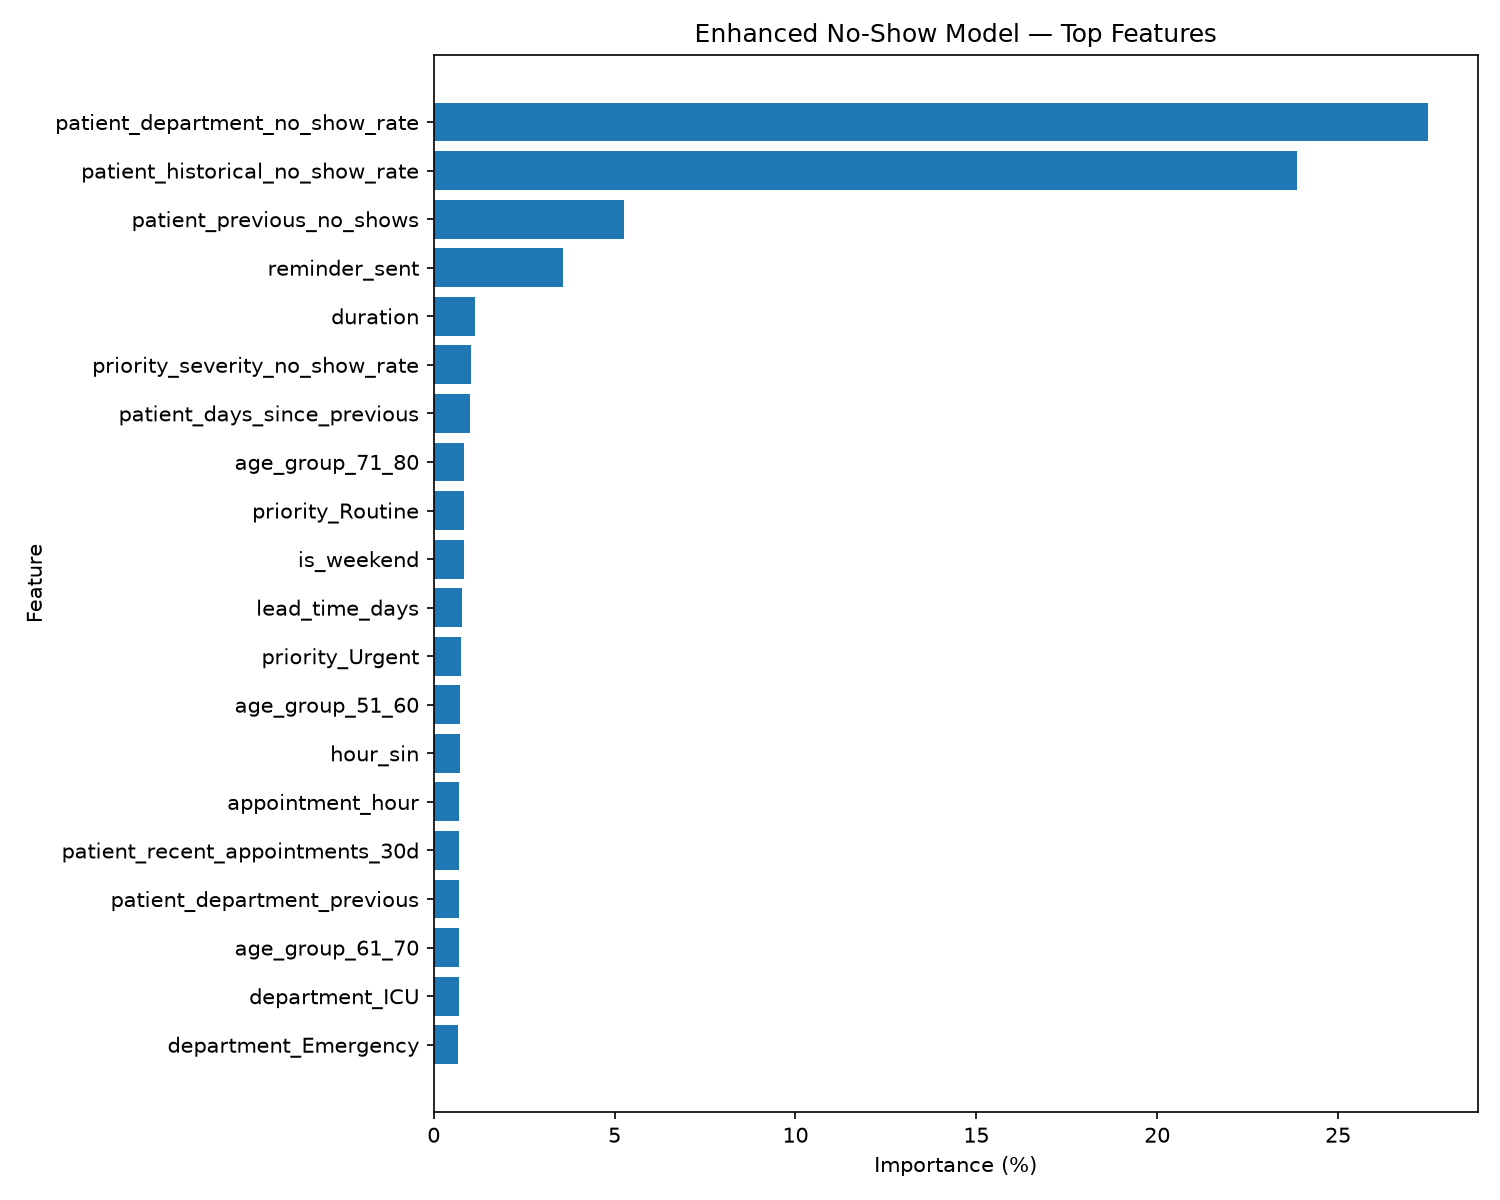

The data file committed next to this chart (first rows):
feature, importance_gain, importance_percent
patient_department_no_show_rate, 944.4, 27.48
patient_historical_no_show_rate, 819.8, 23.85
patient_previous_no_shows, 180.4, 5.25
reminder_sent, 122.5, 3.565
duration, 39.62, 1.153
priority_severity_no_show_rate, 35.85, 1.043
patient_days_since_previous, 34.19, 0.9948
age_group_71_80, 28.87, 0.8401
priority_Routine, 28.73, 0.8361
is_weekend, 28.45, 0.8278
lead_time_days, 27.11, 0.7889
priority_Urgent, 26.13, 0.7603
age_group_51_60, 25.15, 0.7319
hour_sin, 24.88, 0.7241
appointment_hour, 24.35, 0.7085
patient_recent_appointments_30d, 24.12, 0.7018
patient_department_previous, 23.76, 0.6913
age_group_61_70, 23.57, 0.6857
department_ICU, 23.56, 0.6855
department_Emergency, 23.38, 0.6802
department_priority_no_show_rate, 23.35, 0.6794
patient_age, 23.26, 0.6767
patient_severity_Moderate, 23.07, 0.6713
patient_recent_appointments_365d, 22.72, 0.661
department_Surgery, 22.39, 0.6516
dow_sin, 22.36, 0.6506
age_group_19_30, 22.2, 0.6461
age_group_31_40, 21.9, 0.6372
priority_historical_no_show_rate, 21.79, 0.634
day_of_year_sin, 21.55, 0.6272
severity_historical_no_show_rate, 21.55, 0.6271
department_age_no_show_rate, 21.55, 0.627
day_of_week, 21.54, 0.6267
month_cos, 21.43, 0.6236
day_of_year, 21.21, 0.6171
appointment_minute, 21.05, 0.6126
day_hour_no_show_rate, 20.95, 0.6096
department_Oncology, 20.77, 0.6044
day_of_year_cos, 20.52, 0.5972
patient_recent_appointments_90d, 20.34, 0.592
department_hour_no_show_rate, 20.23, 0.5888
month, 20.15, 0.5863
week_of_year, 20.14, 0.5861
hour_cos, 20.01, 0.5822
department_historical_no_show_rate, 19.81, 0.5765
patient_severity_Low, 19.19, 0.5585
patient_previous_appointments, 18.95, 0.5516
department_General Medicine, 18.93, 0.5509
priority_High, 18.75, 0.5456
day_of_month, 18.74, 0.5452
patient_recency_weighted_no_show_rate, 18.72, 0.5447
department_Cardiology, 18.72, 0.5446
patient_recent_no_show_rate_90d, 18.44, 0.5367
age_group_41_50, 18.19, 0.5293
patient_recent_no_show_rate_365d, 17.92, 0.5213
patient_severity_Critical, 17.87, 0.5201
department_Orthopedics, 17.78, 0.5173
month_sin, 17.6, 0.5122
patient_previous_attended, 17.25, 0.5018
patient_severity_High, 17.12, 0.4982
... 9 more rows
